Image classification data set "isolated_obj" (aharmer/dishBugs on GitHub). Class labels (22): acari mites and ticks, amphipoda, annelida worms, araneae spiders, archaeognatha bristletails, blattodea cockroaches, carabidae ground beetles, chilopoda centipedes, coleoptera beetles, coleoptera larva, collembola springtails, diplopoda millipedes, diptera flies, formicidae ants, gastropoda snails and slugs, hymenoptera bees and wasps, isopoda woodlice, opiliones harvestmen, orthoptera grasshoppers and crickets, pseudoscorpiones false scorpions, tipulidae crane flies, vespidae wasps.

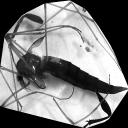
Label: tipulidae crane flies

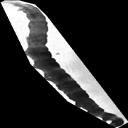
Label: coleoptera larva

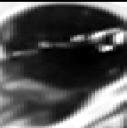
Label: acari mites and ticks

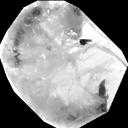
Label: amphipoda

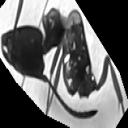
Label: formicidae ants

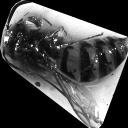
Label: vespidae wasps
